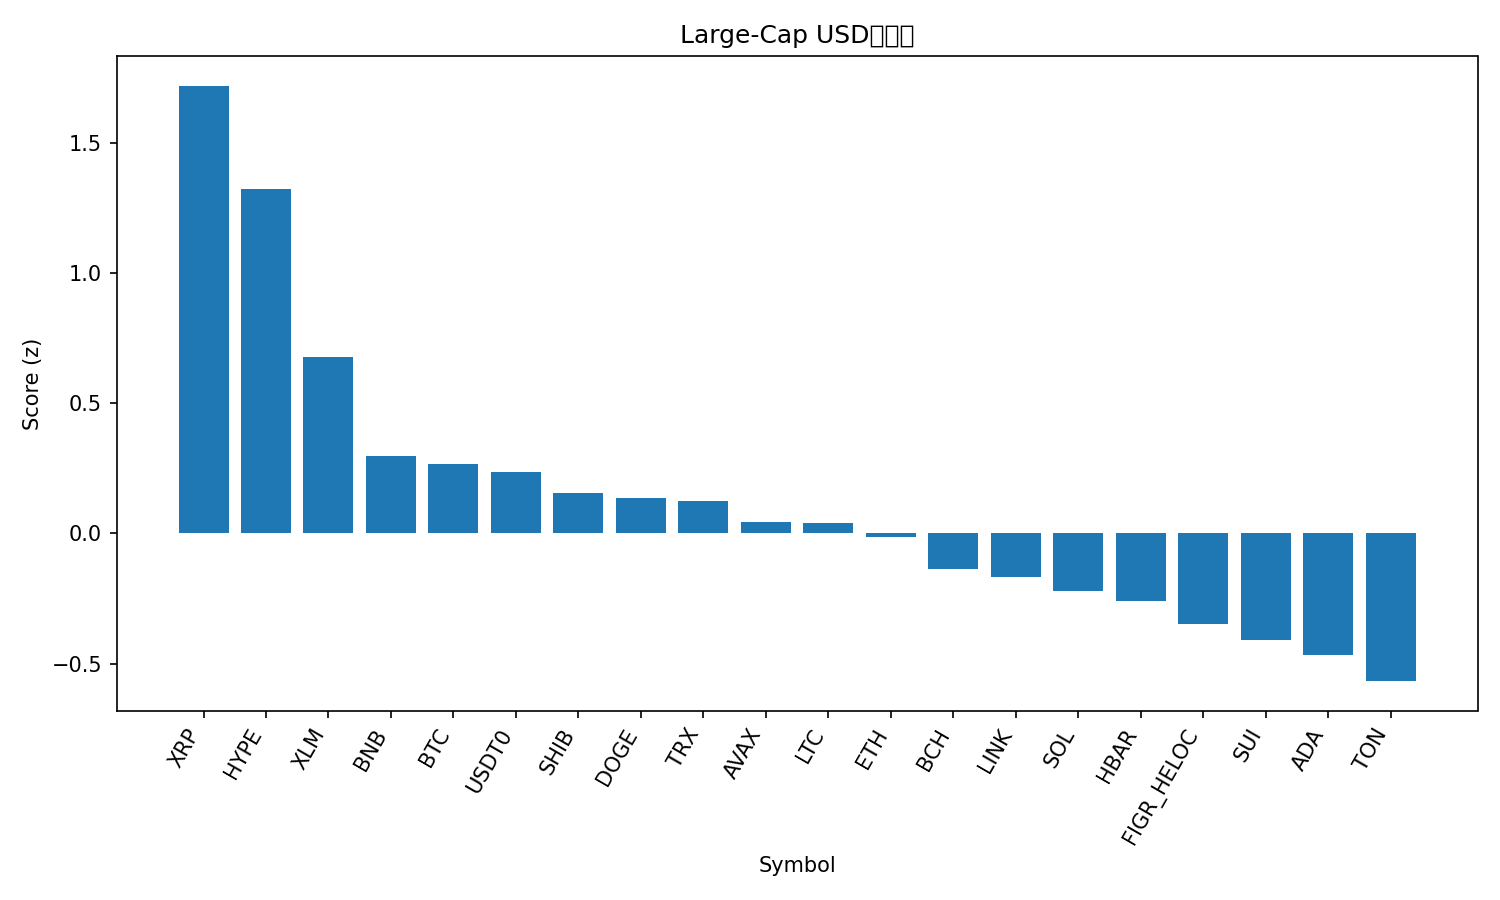

Source data for this figure (header and first rows):
rank, name, symbol, price, pct_1h, pct_24h, pct_7d, pct_1h_vs_btc, pct_24h_vs_btc, pct_7d_vs_btc, market_cap_rank, market_cap, volume_usd, score
1, XRP, XRP, 2.82, 0.6349, 1.48, -5.496, 0.5839, 1.417, -0.1306, 4, 168789336119, 2745775013, 1.719
2, Hyperliquid, HYPE, 45.99, 0.3018, 3.444, -15.58, 0.2508, 3.381, -10.21, 18, 12462491446, 524977971, 1.321
3, Stellar, XLM, 0.3622, 0.2838, 0.3767, -6.682, 0.2328, 0.3136, -1.317, 20, 11558554046, 97281522, 0.6781
4, BNB, BNB, 972.1, -0.1608, 1.656, -6.445, -0.2118, 1.593, -1.08, 5, 135397126951, 1573347538, 0.2964
5, Bitcoin, BTC, 109605, 0.05098, 0.06312, -5.365, 0.0, 0.0, 0.0, 1, 2184974382838, 23647842769, 0.2683
6, USDT0, USDT0, 0.9998, -0.03617, -0.04586, -0.06445, -0.08715, -0.109, 5.3, 30, 7447207878, 324184217, 0.2371
7, Shiba Inu, SHIB, 1.185e-05, 0.1481, -0.2835, -8.435, 0.09716, -0.3466, -3.07, 31, 6984384511, 102632005, 0.1537
8, Dogecoin, DOGE, 0.2315, 0.1765, 0.1549, -13.63, 0.1255, 0.09174, -8.263, 8, 35016763033, 1344111790, 0.1377
9, TRON, TRX, 0.3371, 0.0003178, -0.2477, -2.885, -0.05067, -0.3109, 2.48, 10, 31912943388, 411702314, 0.1249
10, Avalanche, AVAX, 28.87, 0.1099, 0.2271, -13.47, 0.05888, 0.164, -8.1, 19, 12192837259, 601714750, 0.0439
11, Litecoin, LTC, 104.8, -0.03017, 0.3479, -8.205, -0.08115, 0.2848, -2.84, 28, 7998055222, 290390580, 0.04179
12, Ethereum, ETH, 4021, 0.01934, 0.0166, -10.49, -0.03164, -0.04653, -5.126, 2, 485920473031, 17218953920, -0.01465
13, Bitcoin Cash, BCH, 544.7, 0.0191, -0.4319, -8.733, -0.03188, -0.495, -3.368, 22, 10858796108, 120074035, -0.138
14, Chainlink, LINK, 20.99, -0.01698, -0.1286, -10.23, -0.06797, -0.1918, -4.866, 14, 14243519723, 316618706, -0.1672
15, Solana, SOL, 204, -0.04297, 0.4188, -15.09, -0.09395, 0.3557, -9.723, 6, 110890917969, 4164670999, -0.2221
16, Hedera, HBAR, 0.2135, -0.02671, -0.1122, -12.2, -0.07769, -0.1753, -6.838, 25, 9050154867, 94638544, -0.2604
17, Figure Heloc, FIGR_HELOC, 1.0, 0.06137, -2.458, 0.0, 0.01038, -2.521, 5.365, 17, 12680434445, 838193, -0.3482
18, Sui, SUI, 3.19, -0.02189, -0.4976, -13.11, -0.07287, -0.5607, -7.748, 21, 11392347699, 505844864, -0.4089
19, Cardano, ADA, 0.7845, -0.04625, -0.6237, -12.47, -0.09724, -0.6869, -7.105, 11, 28665087840, 846927520, -0.4652
20, Toncoin, TON, 2.72, -0.07316, -0.8286, -12.12, -0.1241, -0.8917, -6.752, 32, 6922348941, 79458116, -0.5673
21, Cronos, CRO, 0.1865, -0.6111, -2.932, -19.22, -0.662, -2.995, -13.86, 34, 6503303423, 32887902, -2.491
